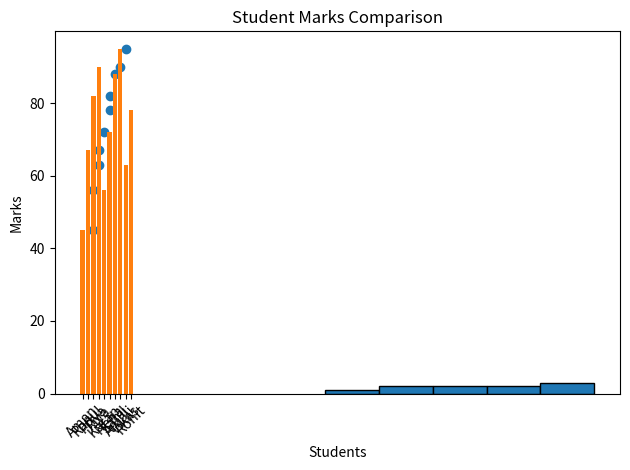
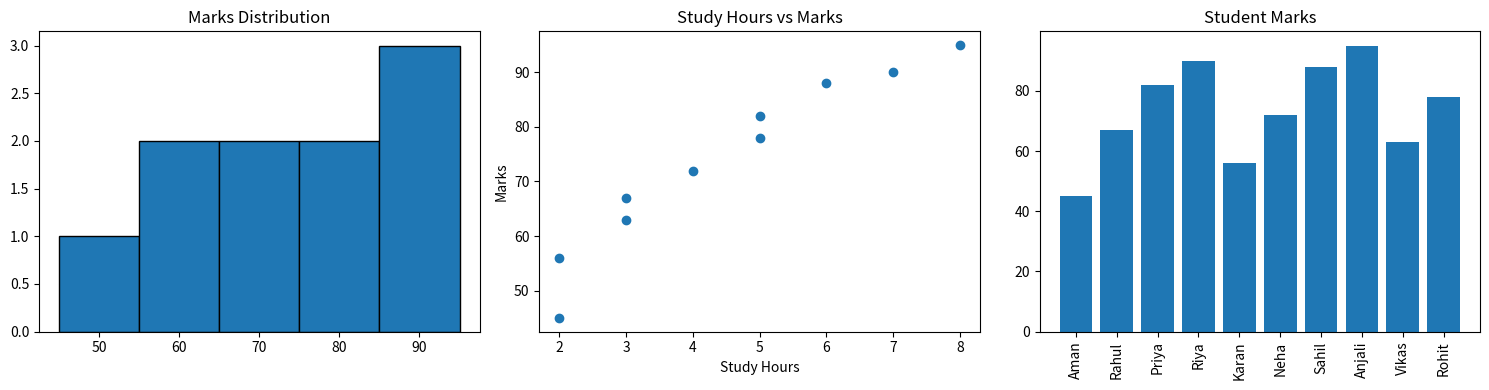

Python code for these plots, in order:
import matplotlib.pyplot as plt
import pandas as pd
data = {
    "Name": ["Aman", "Rahul", "Priya", "Riya", "Karan",
             "Neha", "Sahil", "Anjali", "Vikas", "Rohit"],
    "Marks": [45, 67, 82, 90, 56, 72, 88, 95, 63, 78],
    "StudyHours": [2, 3, 5, 7, 2, 4, 6, 8, 3, 5],
    "Age": [18, 19, 18, 20, 19, 18, 20, 19, 18, 20]
}
df=pd.DataFrame(data)
print(df)

#using histogram
plt.hist(df["Marks"],bins=5,edgecolor="black")
plt.title("Distribution of Student marks ")
plt.xlabel("Marks")   #x-axis
plt.ylabel("No of students")
# plt.show()

#using scatter plot
plt.scatter(df["StudyHours"], df["Marks"])
plt.title("Study Hours vs Marks")
plt.xlabel("Study Hours")
plt.ylabel("Marks of Students")
# plt.show()

#Bargraph
plt.bar(df["Name"], df["Marks"])
plt.title("Student Marks Comparison")
plt.xlabel("Students")
plt.ylabel("Marks")
plt.xticks(rotation=45)
plt.tight_layout()
plt.show()

fig, axes = plt.subplots(1, 3, figsize=(15, 4))
axes[0].hist(df["Marks"], bins=5, edgecolor="black")
axes[0].set_title("Marks Distribution")

axes[1].scatter(df["StudyHours"], df["Marks"])
axes[1].set_title("Study Hours vs Marks")
axes[1].set_xlabel("Study Hours")
axes[1].set_ylabel("Marks")

axes[2].bar(df["Name"], df["Marks"])
axes[2].set_title("Student Marks")
axes[2].tick_params(axis="x", rotation=90)

plt.tight_layout()
plt.show()
